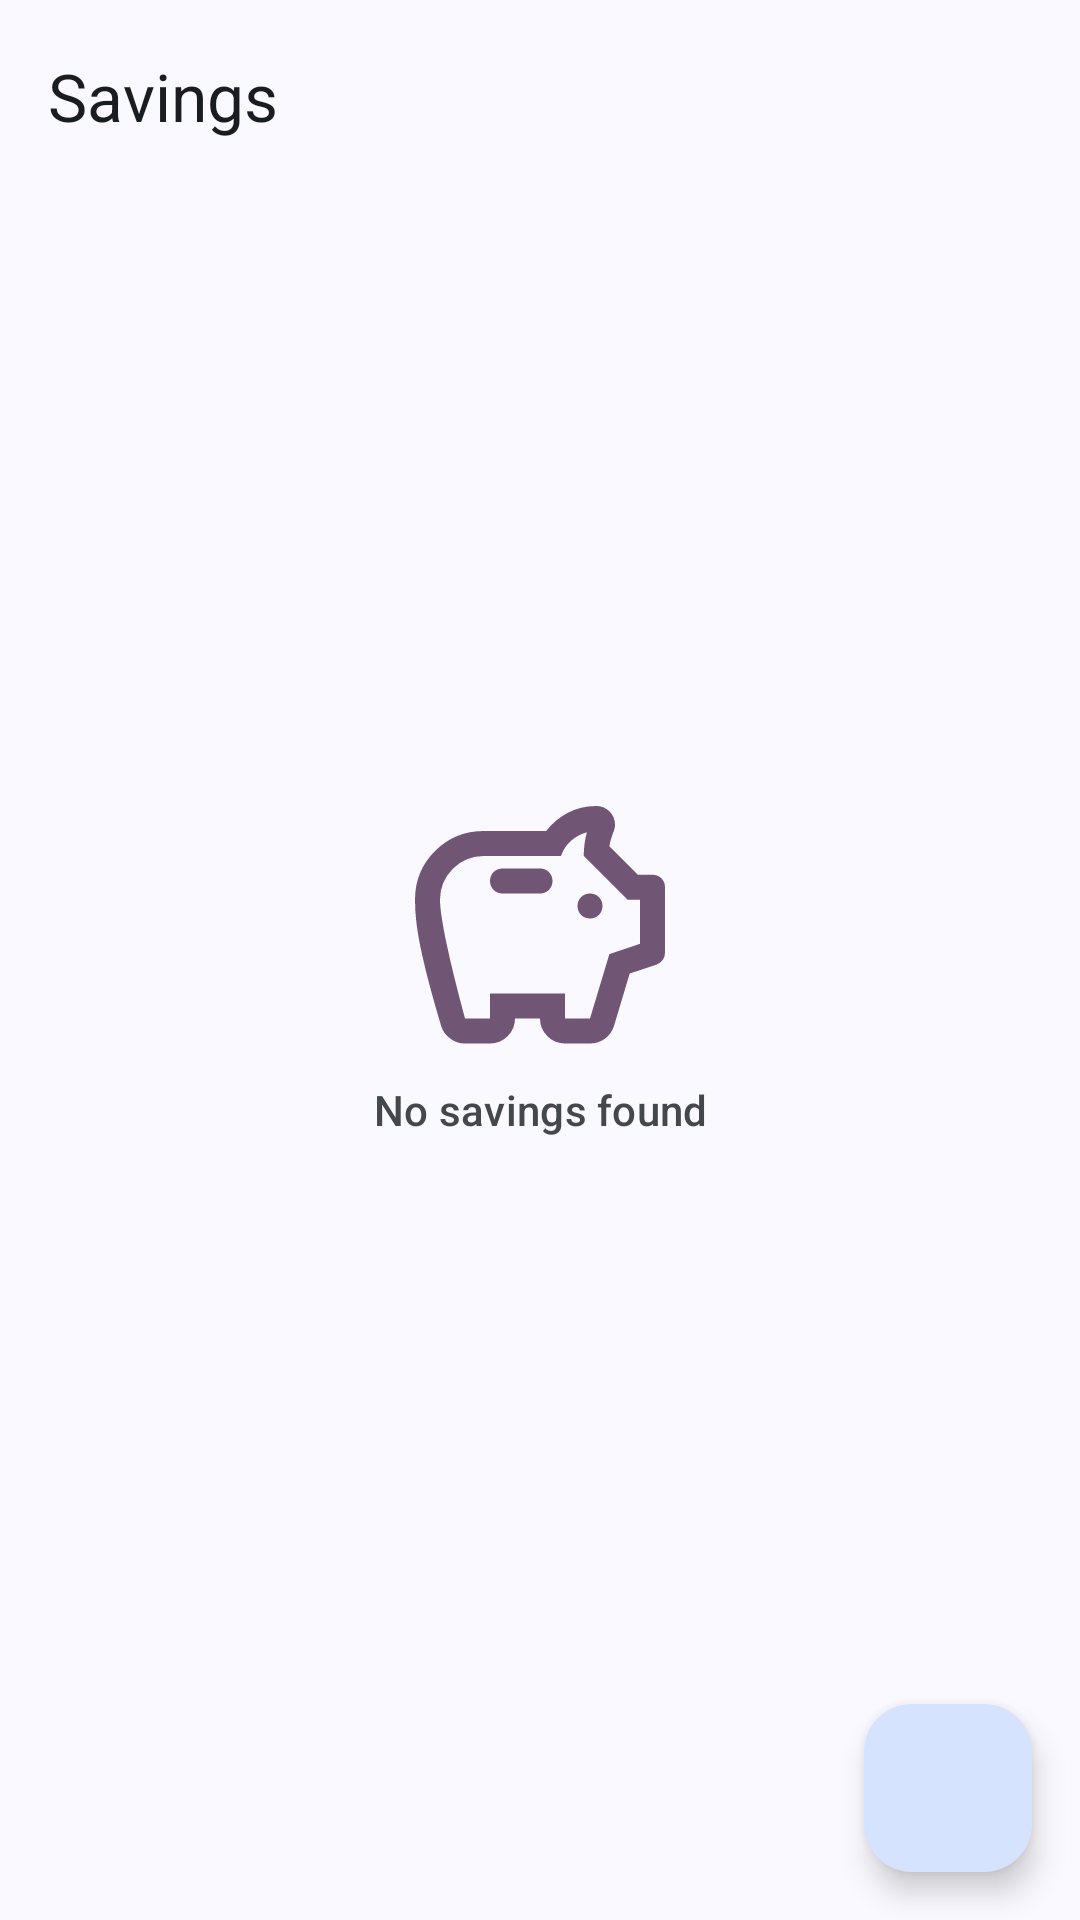

Here is an Android app screen rendered from its layout file. Give the layout XML and the strings, colors and styles it references.
<!-- AndroidManifest.xml: application theme Theme.Centsation -->
<!-- res/layout/activity_main.xml -->
<?xml version="1.0" encoding="utf-8"?>
<androidx.coordinatorlayout.widget.CoordinatorLayout
    xmlns:android="http://schemas.android.com/apk/res/android"
    xmlns:app="http://schemas.android.com/apk/res-auto"
    xmlns:tools="http://schemas.android.com/tools"
    android:layout_width="match_parent"
    android:layout_height="match_parent"
    tools:context=".ui.activities.MainActivity">

    <com.google.android.material.appbar.AppBarLayout
        android:id="@+id/app_bar"
        app:liftOnScroll="false"
        app:liftOnScrollColor="?attr/colorSurface"
        android:fitsSystemWindows="true"
        android:layout_width="match_parent"
        android:layout_height="wrap_content">

        <com.google.android.material.appbar.MaterialToolbar
            android:id="@+id/toolbar"
            app:title="@string/toolbar_main"
            app:titleTextColor="?attr/colorOnSurface"
            app:layout_scrollFlags="enterAlways|scroll|snap"
            android:layout_width="match_parent"
            android:layout_height="wrap_content"/>
    </com.google.android.material.appbar.AppBarLayout>

    <LinearLayout
        android:id="@+id/empty_indicator"
        android:orientation="vertical"
        android:layout_gravity="center"
        android:layout_width="wrap_content"
        android:layout_height="wrap_content">

        <ImageView
            android:layout_width="100dp"
            android:layout_height="100dp"
            android:layout_gravity="center"
            android:src="@drawable/ic_savings"
            tools:ignore="ContentDescription"
            app:tint="?attr/colorTertiary" />

        <com.google.android.material.textview.MaterialTextView
            android:text="@string/empty_indicator_main"
            android:textAppearance="?attr/textAppearanceTitleSmall"
            android:textColor="?attr/colorOnSurfaceVariant"
            android:textAlignment="center"
            android:layout_gravity="center"
            android:layout_width="wrap_content"
            android:layout_height="wrap_content"/>
    </LinearLayout>

    <androidx.recyclerview.widget.RecyclerView
        android:id="@+id/saving_list"
        app:layout_behavior="@string/appbar_scrolling_view_behavior"
        android:layout_width="match_parent"
        android:layout_height="match_parent"/>

    <com.google.android.material.floatingactionbutton.FloatingActionButton
        android:id="@+id/create_saving"
        android:layout_gravity="end|bottom"
        android:src="@drawable/ic_add"
        android:layout_marginBottom="16dp"
        android:layout_marginEnd="16dp"
        android:layout_width="wrap_content"
        android:layout_height="wrap_content"
        app:layout_behavior="com.google.android.material.behavior.HideBottomViewOnScrollBehavior"
        android:importantForAccessibility="no" />
</androidx.coordinatorlayout.widget.CoordinatorLayout>
<!-- resources referenced by this layout -->
<resources>
  <string name="empty_indicator_main">No savings found</string>
  <string name="toolbar_main">Savings</string>
  <color name="md_theme_primary">#415F91</color>
  <color name="md_theme_onPrimary">#FFFFFF</color>
  <color name="md_theme_primaryContainer">#D6E3FF</color>
  <color name="md_theme_onPrimaryContainer">#284777</color>
  <color name="md_theme_secondary">#565F71</color>
  <color name="md_theme_onSecondary">#FFFFFF</color>
  <color name="md_theme_secondaryContainer">#DAE2F9</color>
  <color name="md_theme_onSecondaryContainer">#3E4759</color>
  <color name="md_theme_tertiary">#705575</color>
  <color name="md_theme_onTertiary">#FFFFFF</color>
  <color name="md_theme_tertiaryContainer">#FAD8FD</color>
  <color name="md_theme_onTertiaryContainer">#573E5C</color>
  <color name="md_theme_error">#BA1A1A</color>
  <color name="md_theme_onError">#FFFFFF</color>
  <color name="md_theme_errorContainer">#FFDAD6</color>
  <color name="md_theme_onErrorContainer">#93000A</color>
  <color name="md_theme_background">#F9F9FF</color>
  <color name="md_theme_onBackground">#191C20</color>
  <color name="md_theme_surface">#F9F9FF</color>
  <color name="md_theme_onSurface">#191C20</color>
  <color name="md_theme_surfaceVariant">#E0E2EC</color>
  <color name="md_theme_onSurfaceVariant">#44474E</color>
  <color name="md_theme_outline">#74777F</color>
  <color name="md_theme_outlineVariant">#C4C6D0</color>
  <color name="md_theme_inverseSurface">#2E3036</color>
  <color name="md_theme_inverseOnSurface">#F0F0F7</color>
  <color name="md_theme_inversePrimary">#AAC7FF</color>
  <color name="md_theme_primaryFixed">#D6E3FF</color>
  <color name="md_theme_onPrimaryFixed">#001B3E</color>
  <color name="md_theme_primaryFixedDim">#AAC7FF</color>
  <color name="md_theme_onPrimaryFixedVariant">#284777</color>
  <color name="md_theme_secondaryFixed">#DAE2F9</color>
  <color name="md_theme_onSecondaryFixed">#131C2B</color>
  <color name="md_theme_secondaryFixedDim">#BEC6DC</color>
  <color name="md_theme_onSecondaryFixedVariant">#3E4759</color>
  <color name="md_theme_tertiaryFixed">#FAD8FD</color>
  <color name="md_theme_onTertiaryFixed">#28132E</color>
  <color name="md_theme_tertiaryFixedDim">#DDBCE0</color>
  <color name="md_theme_onTertiaryFixedVariant">#573E5C</color>
  <color name="md_theme_surfaceDim">#D9D9E0</color>
  <color name="md_theme_surfaceBright">#F9F9FF</color>
  <color name="md_theme_surfaceContainerLowest">#FFFFFF</color>
  <color name="md_theme_surfaceContainerLow">#F3F3FA</color>
  <color name="md_theme_surfaceContainer">#EDEDF4</color>
  <color name="md_theme_surfaceContainerHigh">#E7E8EE</color>
  <color name="md_theme_surfaceContainerHighest">#E2E2E9</color>
  <style name="Theme.Centsation.AlertDialog" parent="ThemeOverlay.Material3.MaterialAlertDialog">
          <item name="backgroundTint">?attr/colorSurfaceContainerHigh</item>
          <item name="android:textColor">?attr/colorOnSurface</item>
          <item name="dialogCornerRadius">28dp</item>
          <item name="buttonBarPositiveButtonStyle">@style/Widget.Material3.Button.TextButton.Dialog</item>
          <item name="buttonBarNegativeButtonStyle">@style/Widget.Material3.Button.TextButton.Dialog</item>
          <item name="buttonBarNeutralButtonStyle">@style/Widget.Material3.Button.TextButton.Dialog.Flush</item>
      </style>
</resources>
